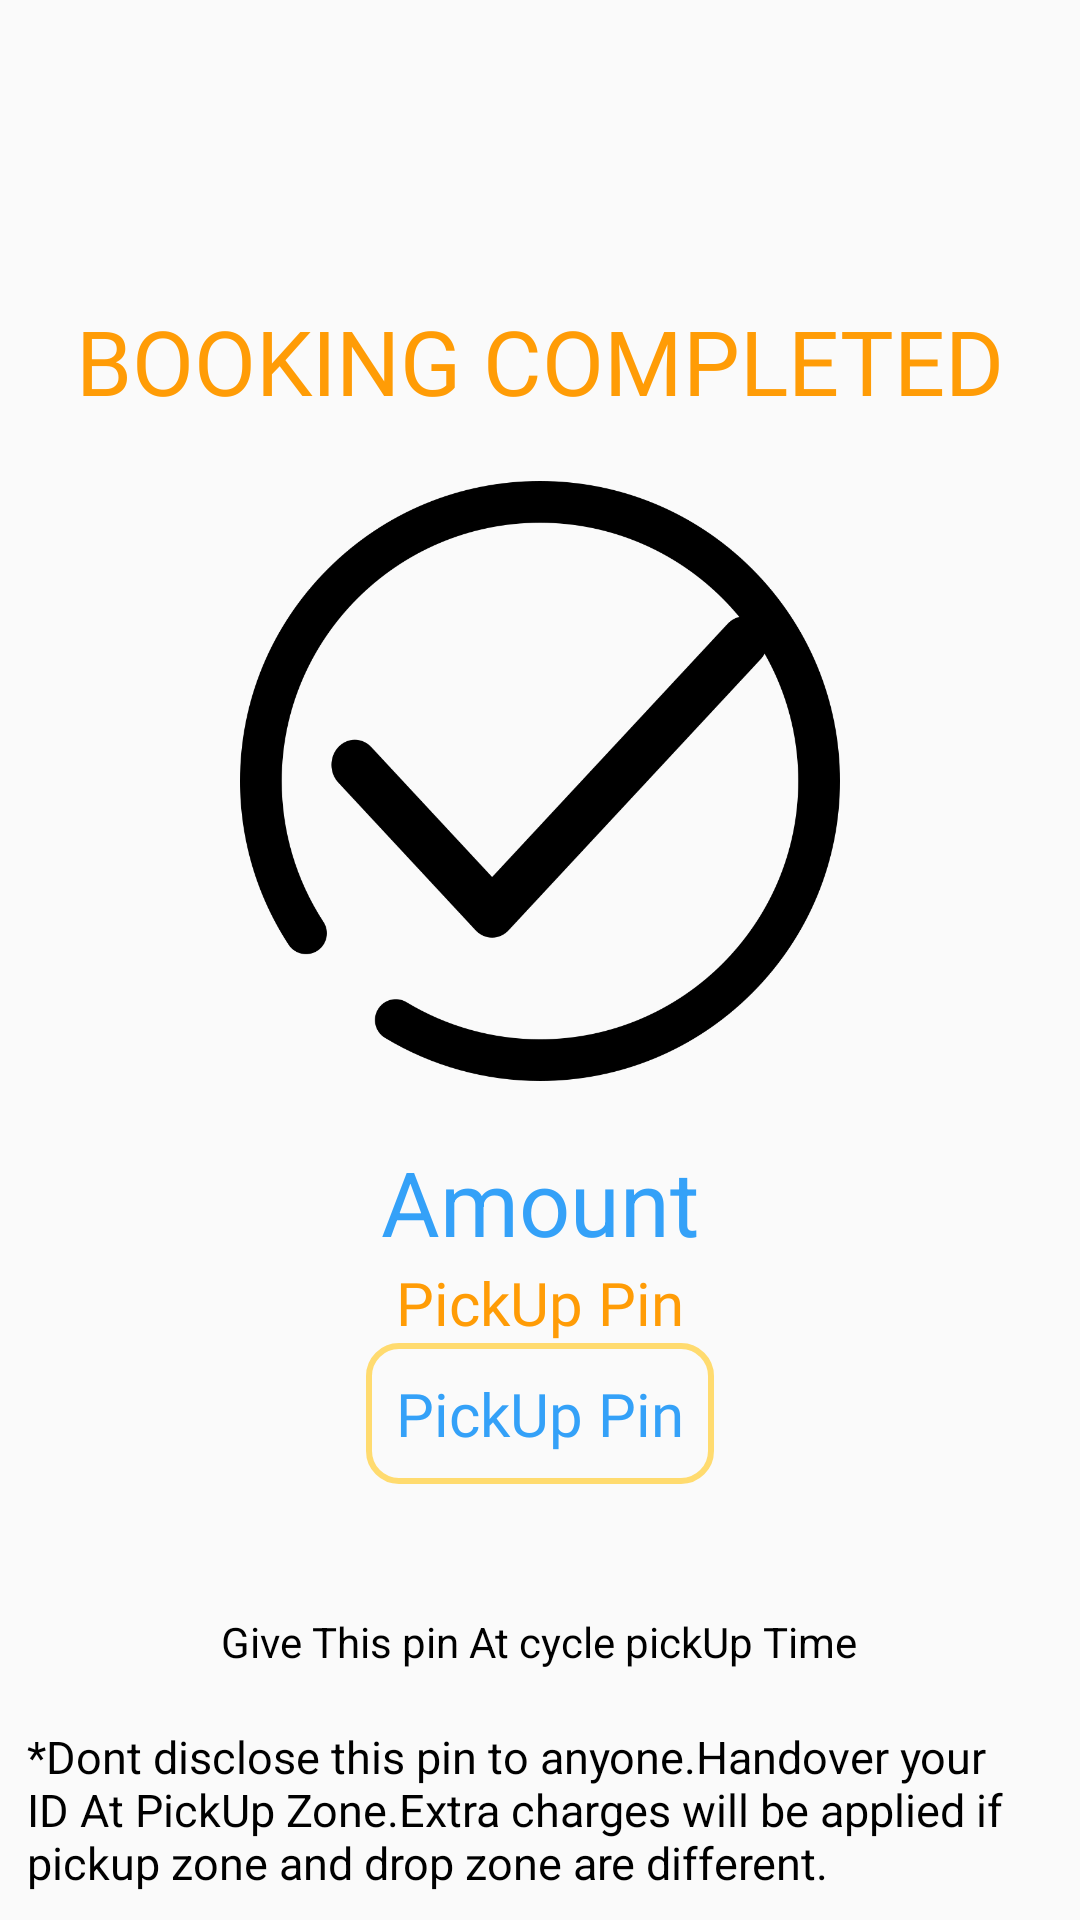

Here is an Android app screen rendered from its layout file. Give the layout XML and the strings, colors and styles it references.
<!-- AndroidManifest.xml: application theme AppTheme -->
<!-- res/layout/complete_booking.xml -->
<?xml version="1.0" encoding="utf-8"?>
<RelativeLayout xmlns:android="http://schemas.android.com/apk/res/android"
    android:layout_width="match_parent"
    android:layout_height="match_parent"
    android:layout_gravity="center">

    <TextView
        android:id="@+id/heading"
        android:layout_width="wrap_content"
        android:layout_height="wrap_content"
        android:layout_centerHorizontal="true"
        android:layout_marginTop="100dp"
        android:fontFamily="@font/baloo_bhai"
        android:text="booking Completed"
        android:textAllCaps="true"
        android:textColor="@color/orange"
        android:textSize="30sp" />

    <ImageView
        android:id="@+id/logo_image"
        android:layout_width="200dp"
        android:layout_height="200dp"
        android:layout_below="@+id/heading"
        android:layout_marginTop="20dp"
        android:src="@drawable/booking_completed"
        android:layout_centerHorizontal="true"/>
    <TextView
        android:id="@+id/amount"
        android:layout_below="@+id/logo_image"
        android:layout_width="wrap_content"
        android:layout_centerHorizontal="true"
        android:layout_marginTop="20dp"
        android:textColor="@color/blue"
        android:textSize="30sp"
        android:layout_height="wrap_content"
        android:text="Amount"/>
    <TextView
        android:id="@+id/pin_heading"
        android:layout_width="wrap_content"
        android:layout_height="wrap_content"
        android:text="PickUp Pin"
        android:textColor="@color/orange"
        android:fontFamily="@font/baloo_bhai"
        android:textSize="20sp"
        android:layout_below="@id/amount"
        android:layout_centerHorizontal="true"/>
    <LinearLayout
        android:layout_width="wrap_content"
        android:layout_height="wrap_content"
        android:layout_below="@+id/pin_heading"
        android:layout_centerHorizontal="true"
        android:background="@drawable/box_orange"
        android:padding="10dp"
        >
        <TextView
            android:id="@+id/pickup_pin"
            android:layout_width="wrap_content"
            android:layout_height="wrap_content"
            android:text="PickUp Pin"
            android:textColor="@color/blue"
            android:fontFamily="@font/baloo_bhai"

            android:textSize="20sp"
            />


    </LinearLayout>

   <TextView
       android:layout_width="wrap_content"
       android:layout_height="wrap_content"
       android:text="Give This pin At cycle pickUp Time"
       android:layout_below="@+id/pin_heading"
       android:layout_marginTop="90dp"
       android:layout_centerHorizontal="true"
       android:textColor="@color/black"/>


    <TextView
        android:layout_width="wrap_content"
        android:layout_height="wrap_content"
        android:text="*Dont disclose this pin to anyone.Handover your ID At PickUp Zone.Extra charges will be applied if pickup zone and drop zone are different."
        android:textColor="@color/black"
        android:textSize="15sp"
        android:layout_alignParentBottom="true"
        android:layout_margin="9dp"/>
</RelativeLayout>
<!-- resources referenced by this layout -->
<resources>
  <color name="black">#000000</color>
  <color name="blue">#34A1F8</color>
  <color name="orange">#FF9C06</color>
  <!-- drawable booking_completed: png bitmap (drawable, 63676 bytes) -->
  <!-- drawable box_orange (drawable) -->
  <?xml version="1.0" encoding="utf-8"?>
  <shape xmlns:android="http://schemas.android.com/apk/res/android">
  <stroke android:width="2dp" android:color="@color/colorHeader"/>
      <corners android:radius="10dp"/>
  </shape>
  <style name="AppTheme" parent="Theme.MaterialComponents.Light.NoActionBar.Bridge">
          
          <item name="colorPrimary">@color/ic_launcher_background</item>
          <item name="colorPrimaryDark">@color/orange</item>
          <item name="colorAccent">@color/colorAccent</item>
      </style>
  <color name="colorHeader">#FFDB6F</color>
  <color name="ic_launcher_background">#17BFDC</color>
  <color name="colorAccent">#03DAC5</color>
</resources>
